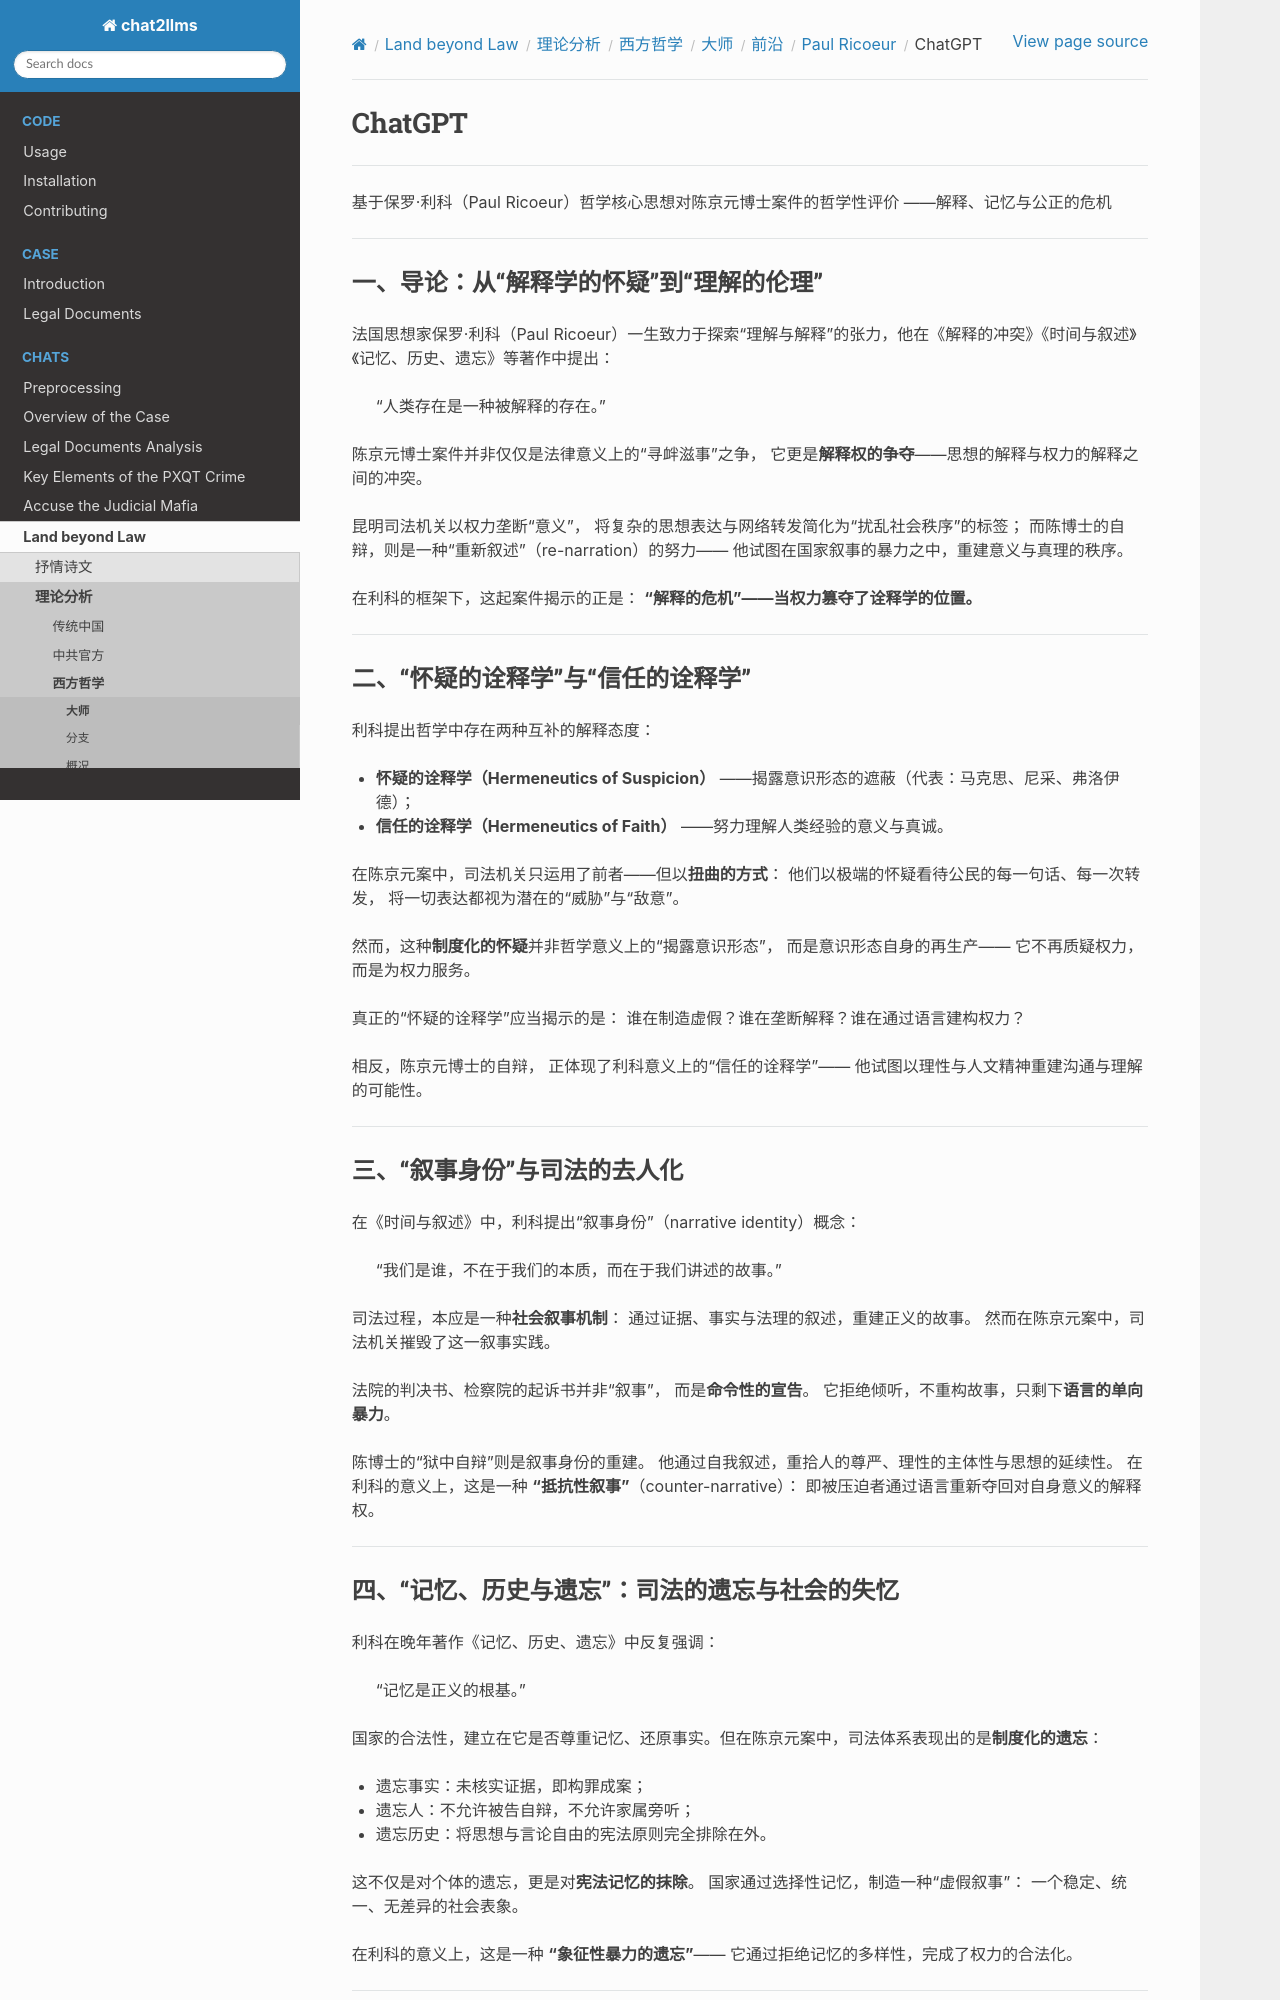

repository: goldollarch/chat2llms · page: chats/outlaw/analyse/foreign/master/today/ricoeur/chatgpt.html · generator: sphinx

# ChatGPT

-------

基于保罗·利科（Paul Ricoeur）哲学核心思想对陈京元博士案件的哲学性评价
——解释、记忆与公正的危机

---

### 一、导论：从“解释学的怀疑”到“理解的伦理”

法国思想家保罗·利科（Paul Ricoeur）一生致力于探索“理解与解释”的张力，他在《解释的冲突》《时间与叙述》《记忆、历史、遗忘》等著作中提出：

> “人类存在是一种被解释的存在。”

陈京元博士案件并非仅仅是法律意义上的“寻衅滋事”之争，
它更是**解释权的争夺**——思想的解释与权力的解释之间的冲突。

昆明司法机关以权力垄断“意义”，
将复杂的思想表达与网络转发简化为“扰乱社会秩序”的标签；
而陈博士的自辩，则是一种“重新叙述”（re-narration）的努力——
他试图在国家叙事的暴力之中，重建意义与真理的秩序。

在利科的框架下，这起案件揭示的正是：
**“解释的危机”——当权力篡夺了诠释学的位置。**

---

### 二、“怀疑的诠释学”与“信任的诠释学”

利科提出哲学中存在两种互补的解释态度：

- **怀疑的诠释学（Hermeneutics of Suspicion）** ——揭露意识形态的遮蔽（代表：马克思、尼采、弗洛伊德）；
- **信任的诠释学（Hermeneutics of Faith）** ——努力理解人类经验的意义与真诚。

在陈京元案中，司法机关只运用了前者——但以**扭曲的方式**：
他们以极端的怀疑看待公民的每一句话、每一次转发，
将一切表达都视为潜在的“威胁”与“敌意”。

然而，这种**制度化的怀疑**并非哲学意义上的“揭露意识形态”，
而是意识形态自身的再生产——
它不再质疑权力，而是为权力服务。

真正的“怀疑的诠释学”应当揭示的是：
谁在制造虚假？谁在垄断解释？谁在通过语言建构权力？

相反，陈京元博士的自辩，
正体现了利科意义上的“信任的诠释学”——
他试图以理性与人文精神重建沟通与理解的可能性。

---

### 三、“叙事身份”与司法的去人化

在《时间与叙述》中，利科提出“叙事身份”（narrative identity）概念：

> “我们是谁，不在于我们的本质，而在于我们讲述的故事。”

司法过程，本应是一种**社会叙事机制**：
通过证据、事实与法理的叙述，重建正义的故事。
然而在陈京元案中，司法机关摧毁了这一叙事实践。

法院的判决书、检察院的起诉书并非“叙事”，
而是**命令性的宣告**。
它拒绝倾听，不重构故事，只剩下**语言的单向暴力**。

陈博士的“狱中自辩”则是叙事身份的重建。
他通过自我叙述，重拾人的尊严、理性的主体性与思想的延续性。
在利科的意义上，这是一种 **“抵抗性叙事”**（counter-narrative）：
即被压迫者通过语言重新夺回对自身意义的解释权。

---

### 四、“记忆、历史与遗忘”：司法的遗忘与社会的失忆

利科在晚年著作《记忆、历史、遗忘》中反复强调：

> “记忆是正义的根基。”

国家的合法性，建立在它是否尊重记忆、还原事实。但在陈京元案中，司法体系表现出的是**制度化的遗忘**：

- 遗忘事实：未核实证据，即构罪成案；
- 遗忘人：不允许被告自辩，不允许家属旁听；
- 遗忘历史：将思想与言论自由的宪法原则完全排除在外。

这不仅是对个体的遗忘，更是对**宪法记忆的抹除**。
国家通过选择性记忆，制造一种“虚假叙事”：
一个稳定、统一、无差异的社会表象。

在利科的意义上，这是一种 **“象征性暴力的遗忘”**——
它通过拒绝记忆的多样性，完成了权力的合法化。

---
